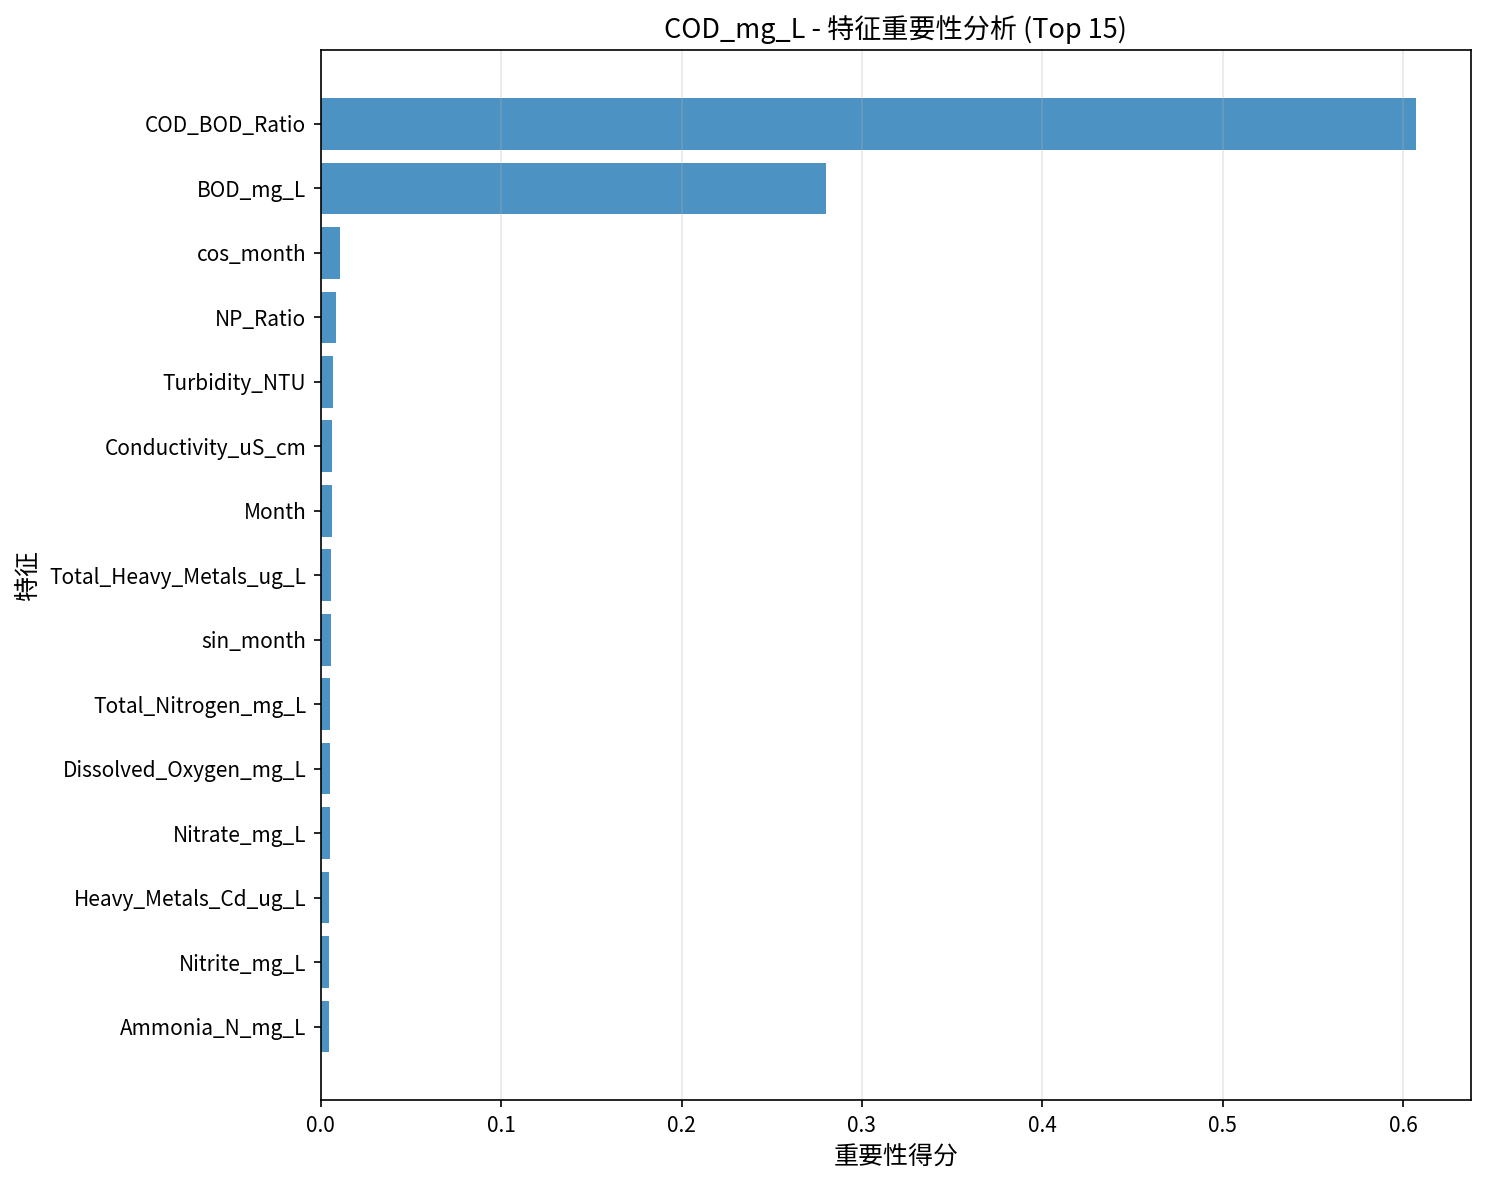

Data behind this chart, as committed beside it:
Feature, Importance
COD_BOD_Ratio, 0.6072
BOD_mg_L, 0.2802
cos_month, 0.01079
NP_Ratio, 0.008446
Turbidity_NTU, 0.006598
Conductivity_uS_cm, 0.006277
Month, 0.006224
Total_Heavy_Metals_ug_L, 0.005687
sin_month, 0.005619
Total_Nitrogen_mg_L, 0.004879
Dissolved_Oxygen_mg_L, 0.00484
Nitrate_mg_L, 0.004836
Heavy_Metals_Cd_ug_L, 0.004787
Nitrite_mg_L, 0.004691
Ammonia_N_mg_L, 0.004496
